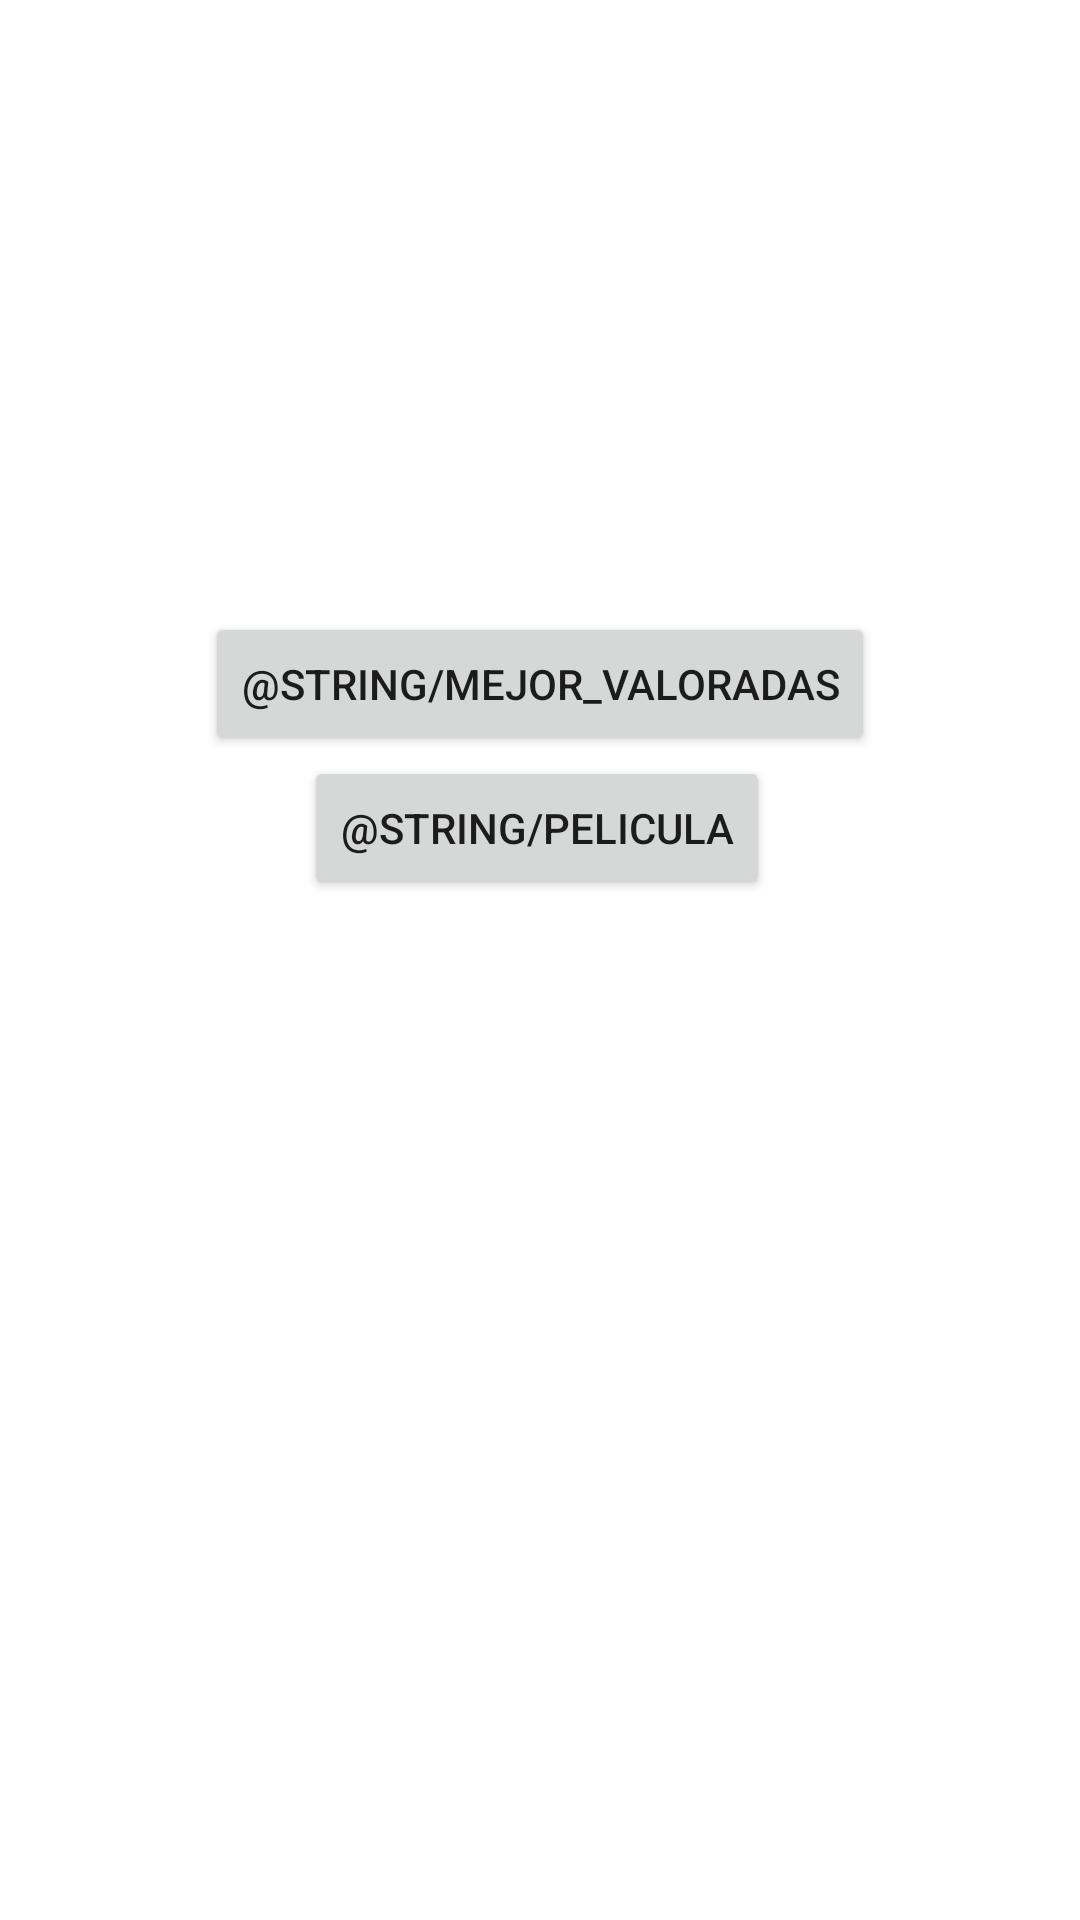

Android layout source for this screen:
<!-- AndroidManifest.xml: application theme AppTheme -->
<!-- res/layout/fragment_home.xml -->
<?xml version="1.0" encoding="utf-8"?>
<androidx.constraintlayout.widget.ConstraintLayout xmlns:android="http://schemas.android.com/apk/res/android"
                                                   xmlns:app="http://schemas.android.com/apk/res-auto"
                                                   xmlns:tools="http://schemas.android.com/tools"
                                                   android:layout_width="match_parent"
                                                   android:layout_height="match_parent"
                                                   tools:context=".Home_Fragment"
                                                   android:id="@+id/constrainLayout">


    <Button
            android:text="@string/pelicula"
            android:id="@+id/bMovie"
            android:textAppearance="@android:style/TextAppearance.Material.Widget.Button"
            android:elevation="0dp" android:layout_height="wrap_content" android:layout_width="wrap_content"
            app:layout_constraintStart_toStartOf="@+id/bTopRated"
            android:layout_marginStart="33dp" app:layout_constraintTop_toBottomOf="@+id/bTopRated"/>
    <Button
            android:text="@string/mejor_valoradas"
            android:id="@+id/bTopRated"
            android:textAppearance="@android:style/TextAppearance.Material.Widget.Button"
            android:elevation="0dp" android:layout_height="wrap_content" android:layout_width="wrap_content"
            app:layout_constraintTop_toTopOf="parent" app:layout_constraintStart_toStartOf="parent"
            android:layout_marginTop="204dp" app:layout_constraintEnd_toEndOf="parent"/>

</androidx.constraintlayout.widget.ConstraintLayout>
<!-- resources referenced by this layout -->
<resources>
  <style name="AppTheme" parent="Theme.AppCompat.DayNight.NoActionBar">
          
          <item name="android:windowBackground">@drawable/login_background</item>
  
      </style>
</resources>
